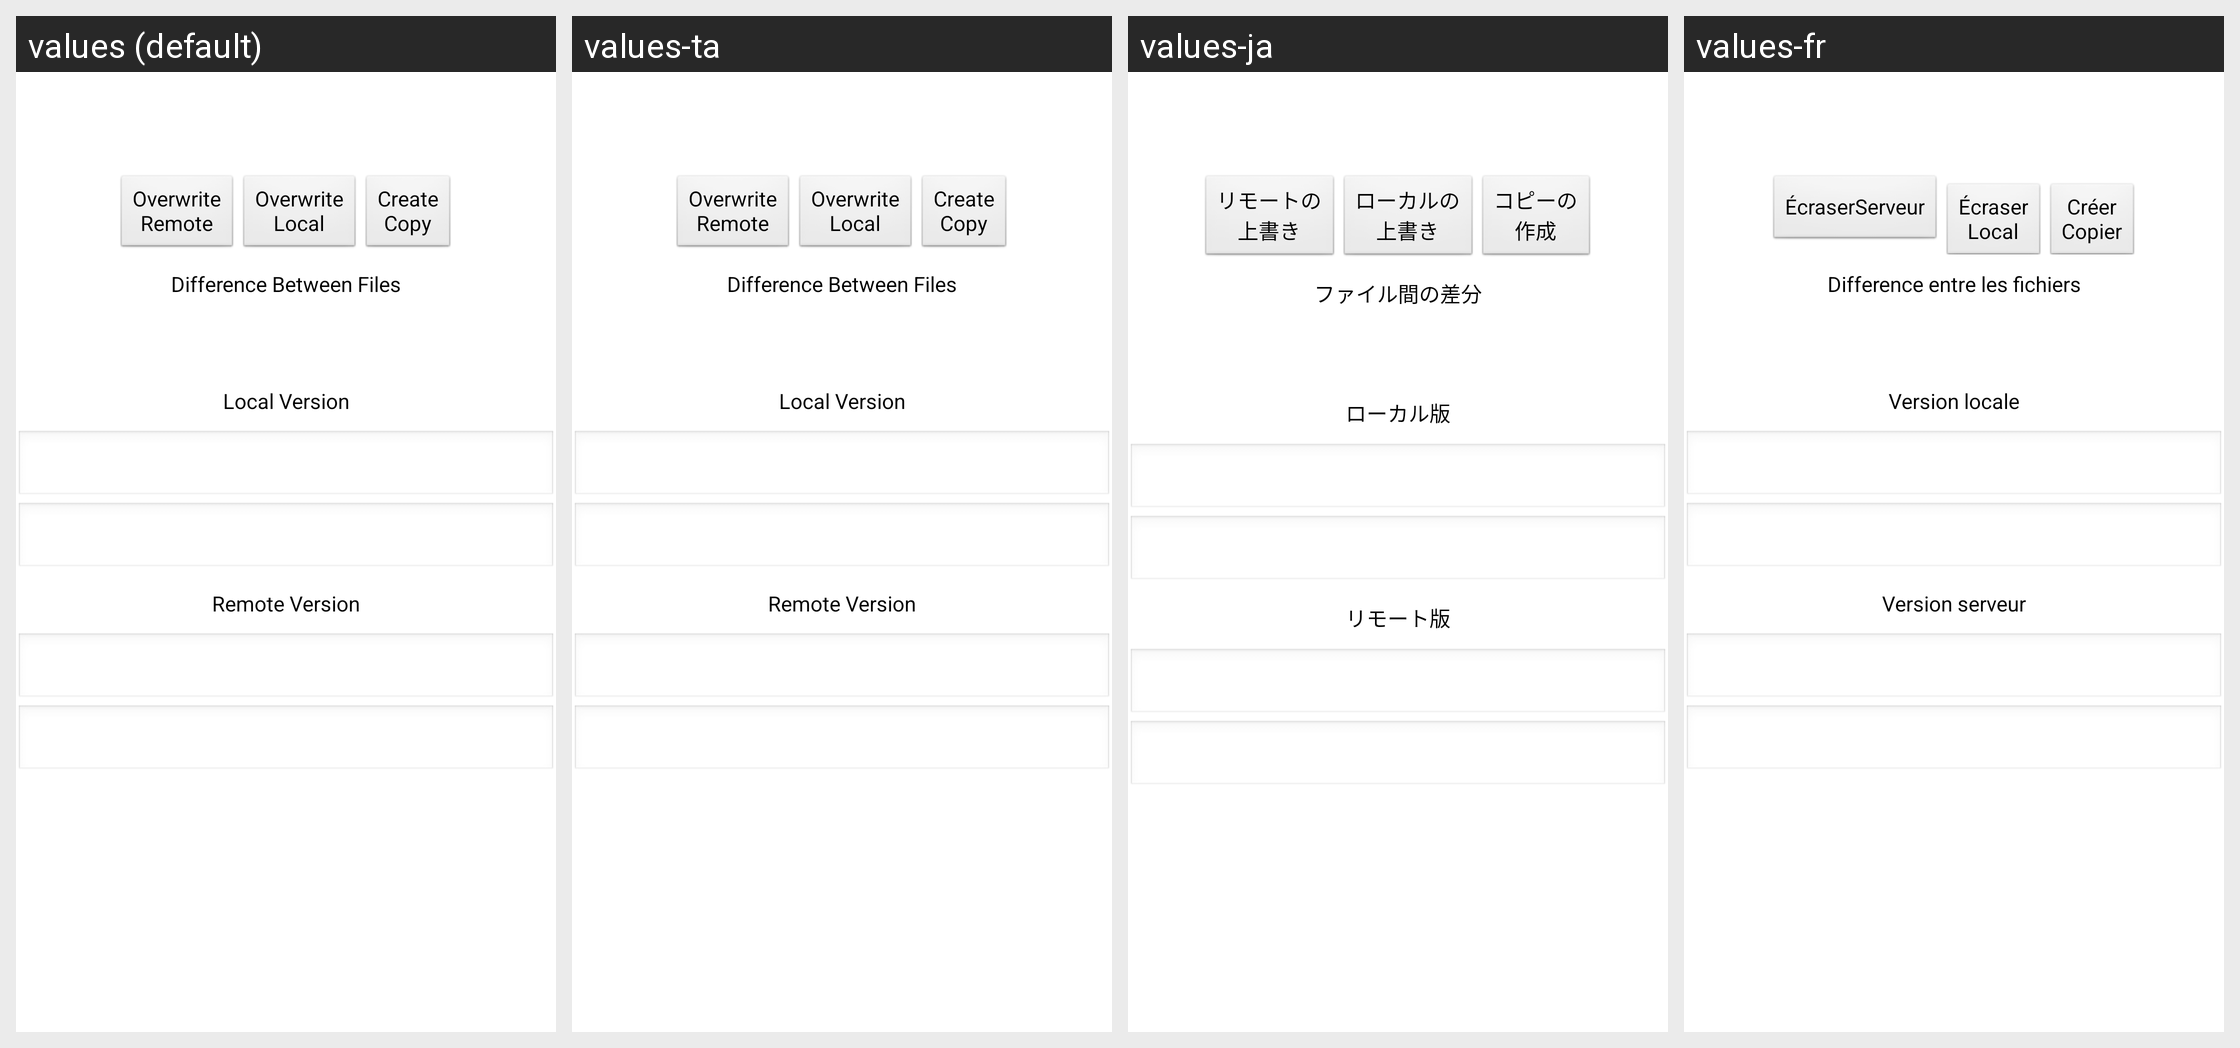

This grid shows one Android layout under several languages. Give, for every string resource on the screen, its name, the default text and each shown locale's text.
Android screen res/layout/note_compare.xml rendered under 4 locales, left to right: values (default), values-ta, values-ja, values-fr. Device: Nexus 5 (rendered at 1080×1920; each locale shown at half size, 540×960, under a caption strip naming it); theme android:Theme.Light.NoTitleBar.
Other locales in the repository, not shown: values-ar, values-bg, values-bs, values-ca, values-cs, values-da, values-de, values-el, values-en-rAU, values-en-rGB, values-eo, values-es, values-et, values-eu, values-fa, values-fi, values-fo, values-gd, values-gl, values-hi, values-hr, values-hu, values-id, values-is, values-it, values-jv, values-ko, values-la, values-ml, values-ms, values-nb, values-nl, values-oc, values-pl, values-pt, values-pt-rBR, values-ru, values-si, values-sk, values-sq, values-sr, values-su, values-sv, values-te, values-tr, values-ug, values-uk, values-vi, values-zh, values-zh-rCN, values-zh-rTW.
Strings drawn on this screen, with the default value and each locale's value (text and hints the layout hard-codes, and strings that could not be matched under every locale, appear in the picture but are not listed):

overwrite_remote
  values: Overwrite
      Remote
  values-ta: Overwrite
      Remote
  values-ja: リモートの
      上書き
  values-fr: ÉcraserServeur

overwrite_local
  values: Overwrite
      Local
  values-ta: Overwrite
      Local
  values-ja: ローカルの
      上書き
  values-fr: Écraser
      Local

copy
  values: Create
      Copy
  values-ta: Create
      Copy
  values-ja: コピーの
      作成
  values-fr: Créer
      Copier

diff_label
  values: Difference Between Files
  values-ta: Difference Between Files
  values-ja: ファイル間の差分
  values-fr: Difference entre les fichiers

local_label
  values: Local Version
  values-ta: Local Version
  values-ja: ローカル版
  values-fr: Version locale

remote_label
  values: Remote Version
  values-ta: Remote Version
  values-ja: リモート版
  values-fr: Version serveur
